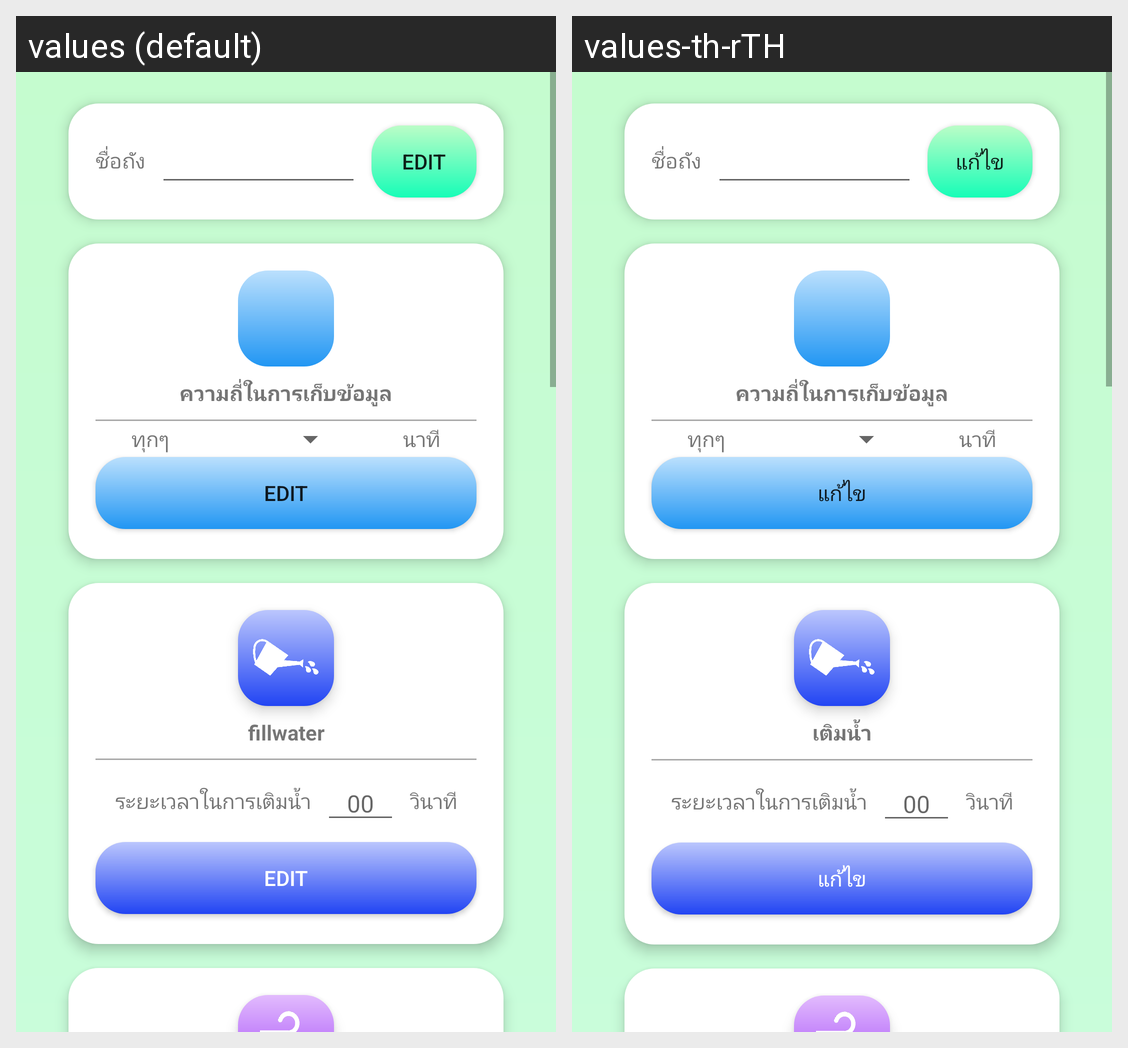

Translations of the strings shown on this Android screen, per locale in the grid:
Android screen res/layout/fragment_setting_bin.xml rendered under 2 locales, left to right: values (default), values-th-rTH. Device: Nexus 5 (rendered at 1080×1920; each locale shown at half size, 540×960, under a caption strip naming it); theme AppTheme.
Strings drawn on this screen, with the default value and each locale's value (text and hints the layout hard-codes, and strings that could not be matched under every locale, appear in the picture but are not listed):

edit
  values: edit
  values-th-rTH: แก้ไข

fillwater
  values: fillwater
  values-th-rTH: เติมน้ำ
